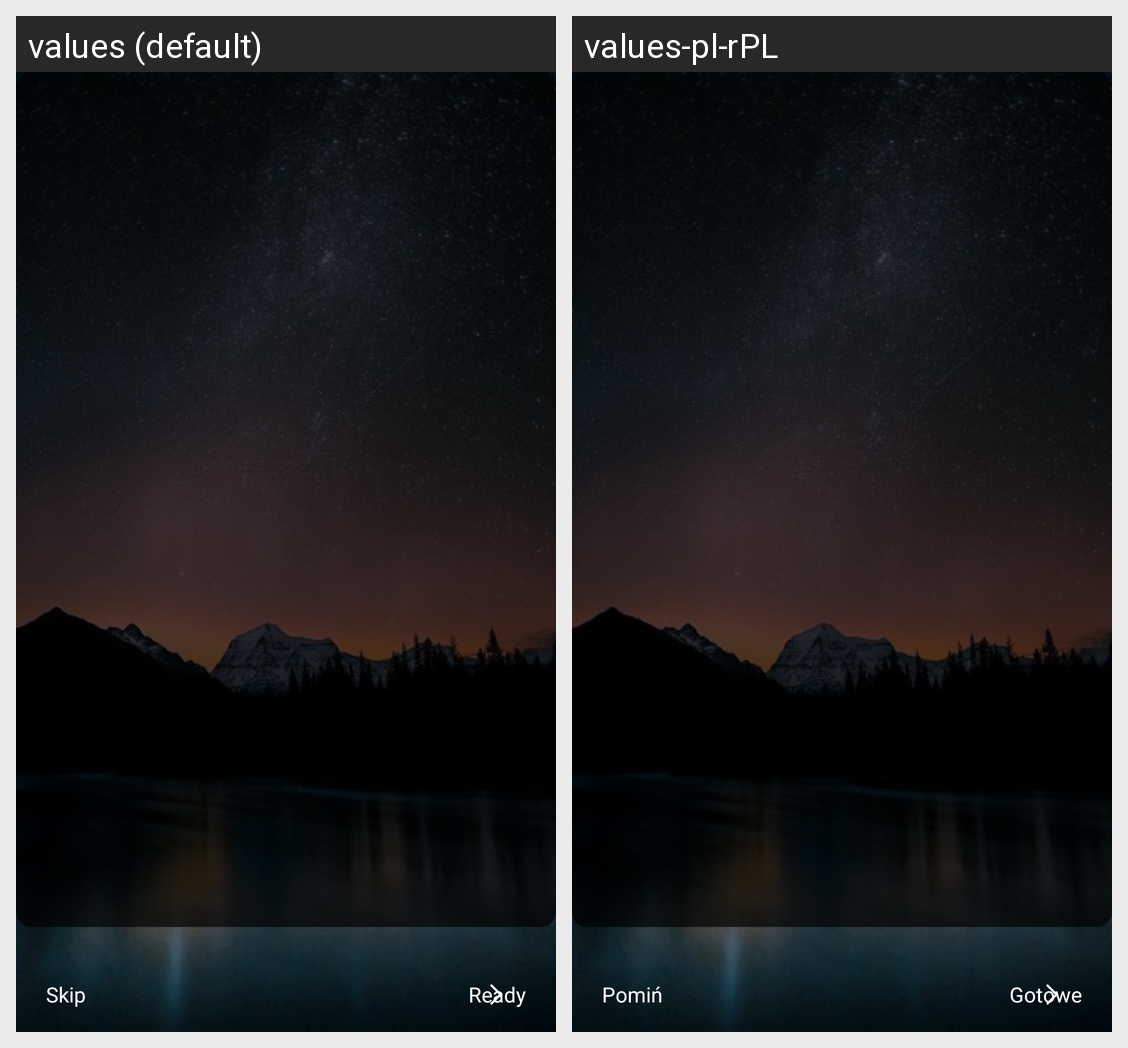

The same Android screen rendered under two of its app's locales, left to right. List the strings drawn on it with the default value and each locale's translation.
Android screen res/layout/activity_first_run.xml rendered under 2 locales, left to right: values (default), values-pl-rPL. Device: Nexus 5 (rendered at 1080×1920; each locale shown at half size, 540×960, under a caption strip naming it); theme FirstRunTheme.
Strings drawn on this screen, with the default value and each locale's value (text and hints the layout hard-codes, and strings that could not be matched under every locale, appear in the picture but are not listed):

skip
  values: Skip
  values-pl-rPL: Pomiń

ready
  values: Ready
  values-pl-rPL: Gotowe
